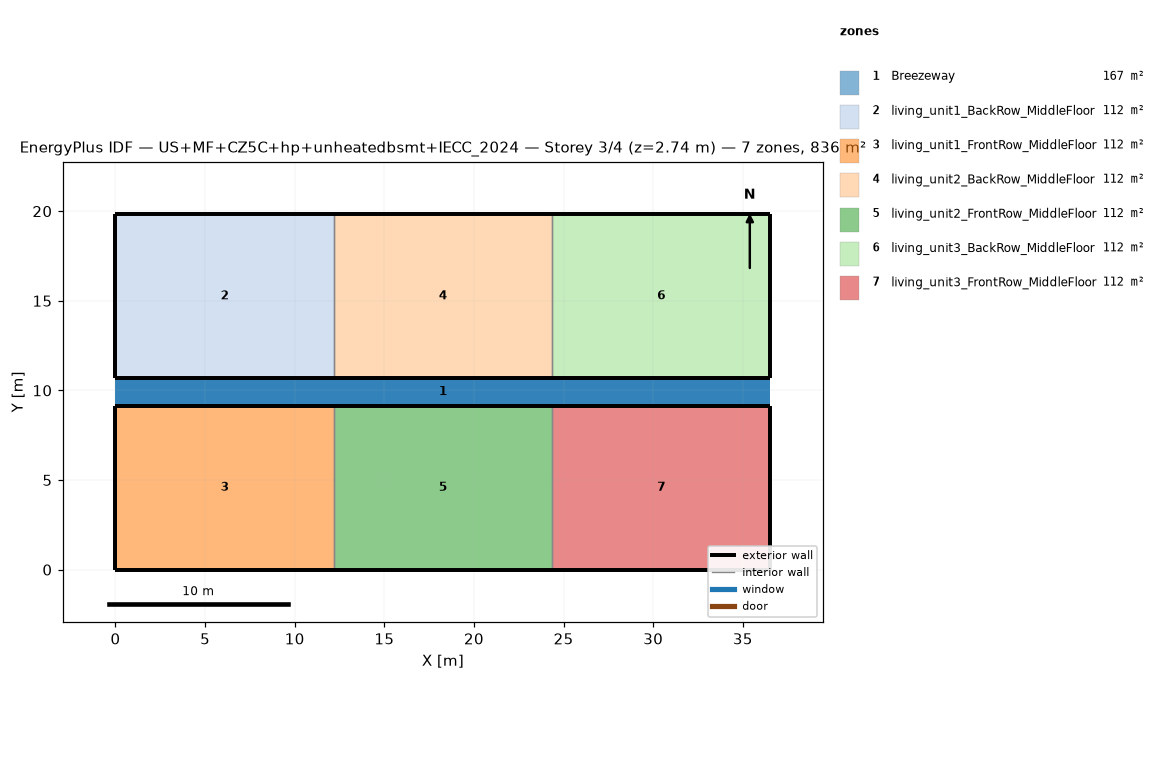
=== STOREY PLAN SPEC (per zone: floor XY polygon, exterior-wall plan segments, windows/doors) ===
zone 1: Breezeway  (167.0 m²)
  floor: (36.54, 9.16) (0.00, 9.16) (0.00, 10.68) (36.54, 10.68)
  floor: (36.54, 9.16) (0.00, 9.16) (0.00, 10.68) (36.54, 10.68)
  floor: (36.54, 9.16) (0.00, 9.16) (0.00, 10.68) (36.54, 10.68)
zone 2: living_unit1_BackRow_MiddleFloor  (111.5 m²)
  floor: (12.18, 10.68) (0.00, 10.68) (0.00, 19.84) (12.18, 19.84)
  exterior wall: (0.00, 10.68) – (12.18, 10.68)  [12.2 m]
  exterior wall: (12.18, 19.84) – (0.00, 19.84)  [12.2 m]
  exterior wall: (0.00, 19.84) – (0.00, 10.68)  [9.2 m]
  interior walls: 1
zone 3: living_unit1_FrontRow_MiddleFloor  (111.5 m²)
  floor: (12.18, 0.00) (0.00, 0.00) (0.00, 9.16) (12.18, 9.16)
  exterior wall: (0.00, 0.00) – (12.18, 0.00)  [12.2 m]
  exterior wall: (12.18, 9.16) – (0.00, 9.16)  [12.2 m]
  exterior wall: (0.00, 9.16) – (0.00, 0.00)  [9.2 m]
  interior walls: 1
zone 4: living_unit2_BackRow_MiddleFloor  (111.5 m²)
  floor: (24.36, 10.68) (12.18, 10.68) (12.18, 19.84) (24.36, 19.84)
  exterior wall: (12.18, 10.68) – (24.36, 10.68)  [12.2 m]
  exterior wall: (24.36, 19.84) – (12.18, 19.84)  [12.2 m]
  interior walls: 2
zone 5: living_unit2_FrontRow_MiddleFloor  (111.5 m²)
  floor: (24.36, 0.00) (12.18, 0.00) (12.18, 9.16) (24.36, 9.16)
  exterior wall: (12.18, 0.00) – (24.36, 0.00)  [12.2 m]
  exterior wall: (24.36, 9.16) – (12.18, 9.16)  [12.2 m]
  interior walls: 2
zone 6: living_unit3_BackRow_MiddleFloor  (111.5 m²)
  floor: (36.54, 10.68) (24.36, 10.68) (24.36, 19.84) (36.54, 19.84)
  exterior wall: (24.36, 10.68) – (36.54, 10.68)  [12.2 m]
  exterior wall: (36.54, 10.68) – (36.54, 19.84)  [9.2 m]
  exterior wall: (36.54, 19.84) – (24.36, 19.84)  [12.2 m]
  interior walls: 1
zone 7: living_unit3_FrontRow_MiddleFloor  (111.5 m²)
  floor: (36.54, 0.00) (24.36, 0.00) (24.36, 9.16) (36.54, 9.16)
  exterior wall: (24.36, 0.00) – (36.54, 0.00)  [12.2 m]
  exterior wall: (36.54, 0.00) – (36.54, 9.16)  [9.2 m]
  exterior wall: (36.54, 9.16) – (24.36, 9.16)  [12.2 m]
  interior walls: 1

=== DERIVED (storey summary) ===
Building: US+MF+CZ5C+hp+unheatedbsmt+IECC_2024
Storey: 3 of 4  (floor level z = 2.74 m)
Storey gross floor area: 836.2 m²
Zones on this storey: 7
  - Breezeway: floor 167.0 m²
  - living_unit1_BackRow_MiddleFloor: floor 111.5 m²; exterior wall 33.5 m (86.9 m²); WWR 0.0%
  - living_unit1_FrontRow_MiddleFloor: floor 111.5 m²; exterior wall 33.5 m (86.9 m²); WWR 0.0%
  - living_unit2_BackRow_MiddleFloor: floor 111.5 m²; exterior wall 24.4 m (63.1 m²); WWR 0.0%
  - living_unit2_FrontRow_MiddleFloor: floor 111.5 m²; exterior wall 24.4 m (63.1 m²); WWR 0.0%
  - living_unit3_BackRow_MiddleFloor: floor 111.5 m²; exterior wall 33.5 m (86.9 m²); WWR 0.0%
  - living_unit3_FrontRow_MiddleFloor: floor 111.5 m²; exterior wall 33.5 m (86.9 m²); WWR 0.0%
Zone adjacency (shared interzone walls):
  - living_unit1_BackRow_MiddleFloor ↔ living_unit2_BackRow_MiddleFloor
  - living_unit1_FrontRow_MiddleFloor ↔ living_unit2_FrontRow_MiddleFloor
  - living_unit2_BackRow_MiddleFloor ↔ living_unit3_BackRow_MiddleFloor
  - living_unit2_FrontRow_MiddleFloor ↔ living_unit3_FrontRow_MiddleFloor